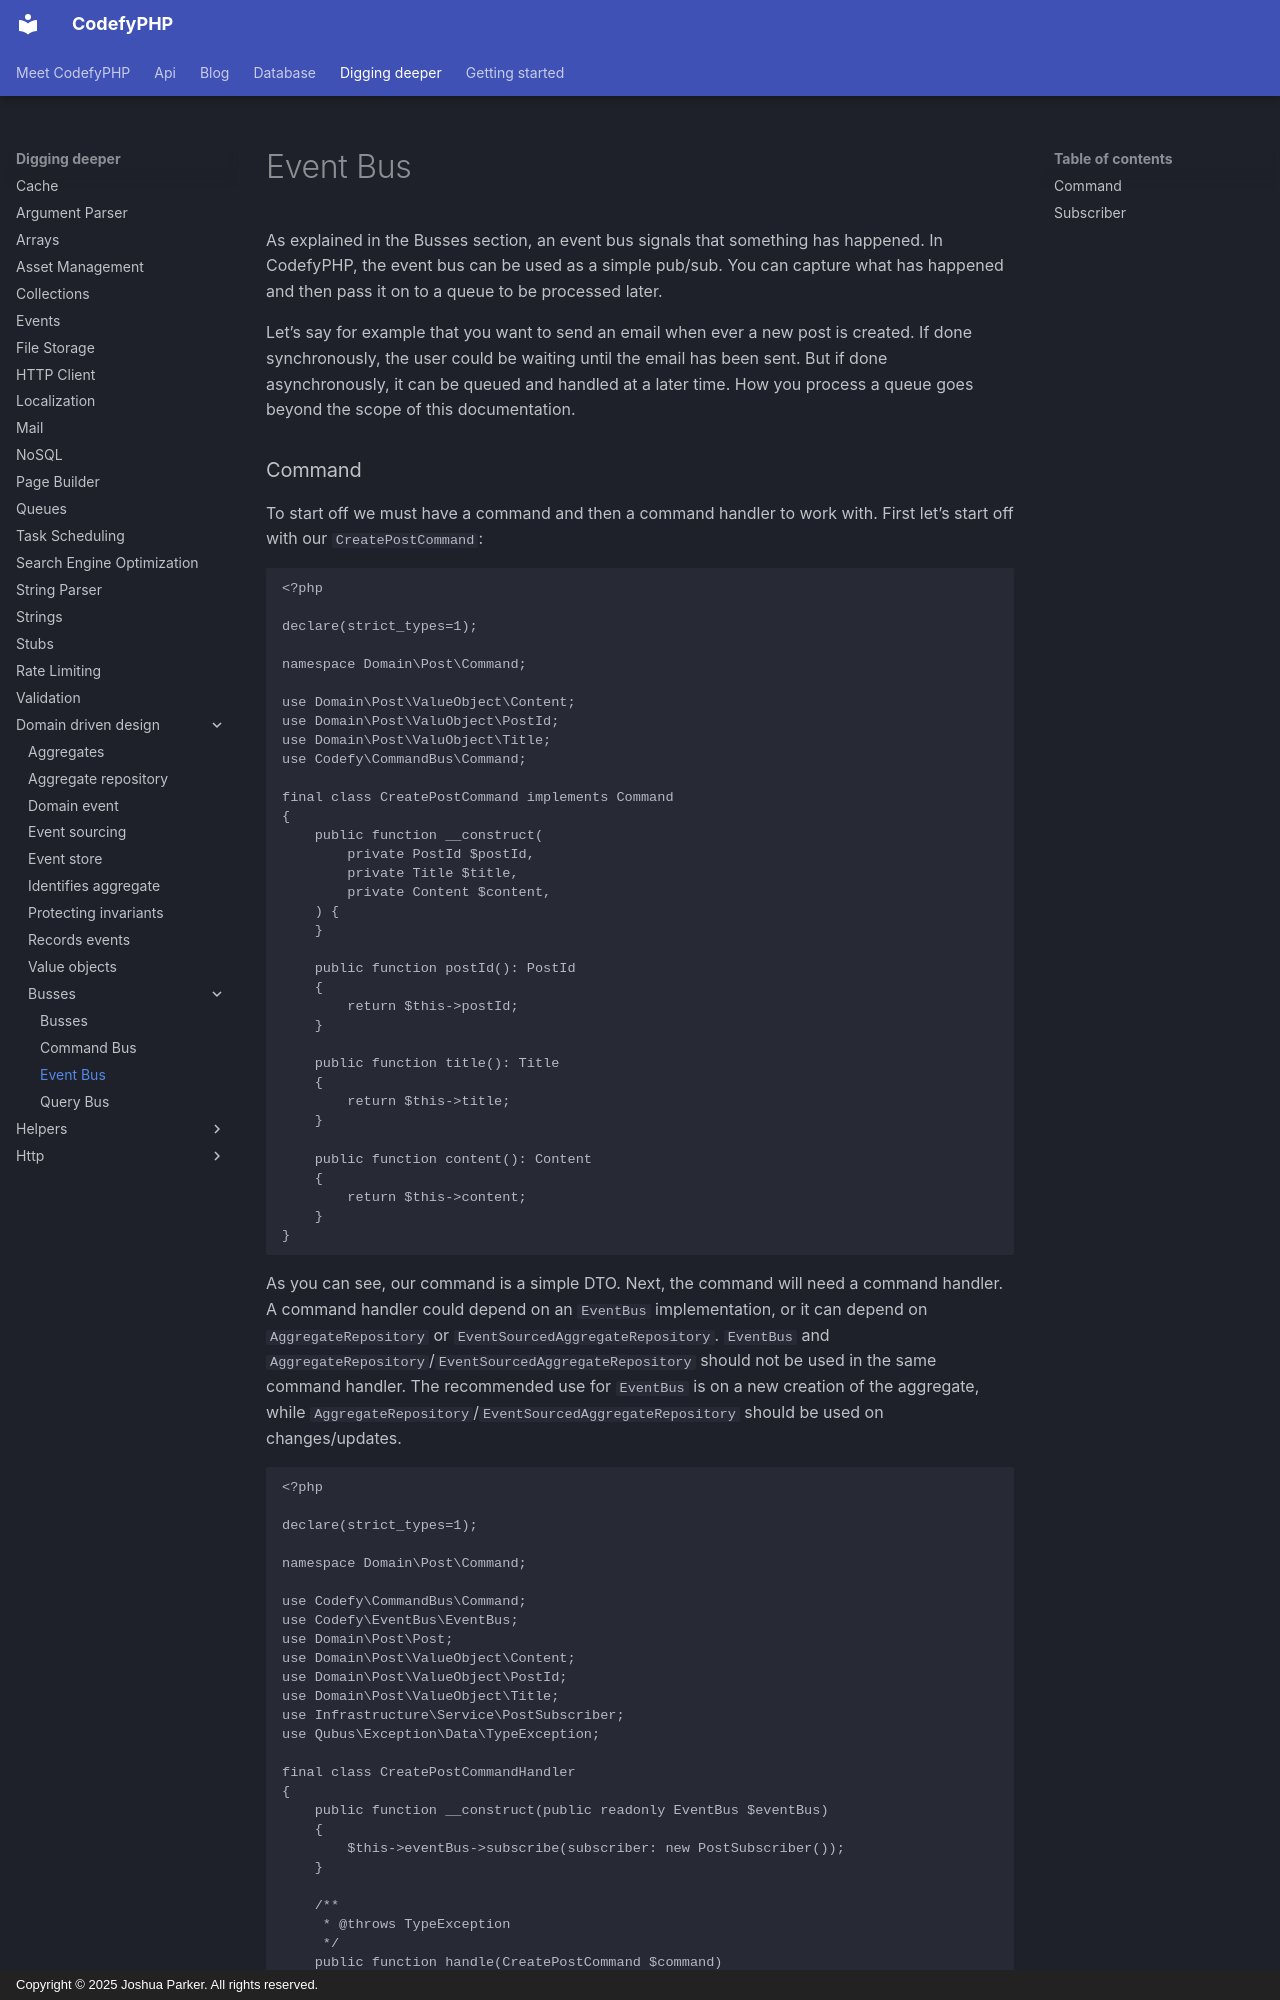

repository: codefyphp/docs · page: digging-deeper/domain-driven-design/busses/event-bus/index.html · generator: mkdocs · copyright: Copyright © 2025 Joshua Parker. All rights reserved.

---
title: Event Bus
sidebar_title: Event Bus
summary: Publish CodefyPHP domain events through a PHP event bus, subscribe handlers, update projections, and move asynchronous work into queues.
keywords: event-bus,domain-events,publish-subscribe
order: 2
---

As explained in the Busses section, an event bus signals that something has happened. In CodefyPHP, the event bus can 
be used as a simple pub/sub. You can capture what has happened and then pass it on to a queue to be processed later.

Let’s say for example that you want to send an email when ever a new post is created. If done synchronously, the user 
could be waiting until the email has been sent. But if done asynchronously, it can be queued and handled at a later 
time. How you process a queue goes beyond the scope of this documentation.
